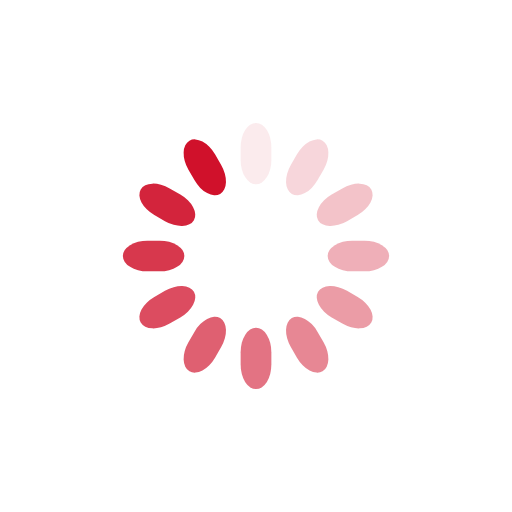
t = 0.00 s
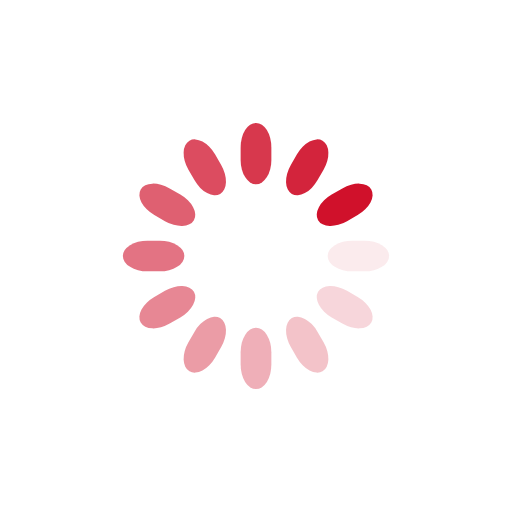
t = 0.25 s
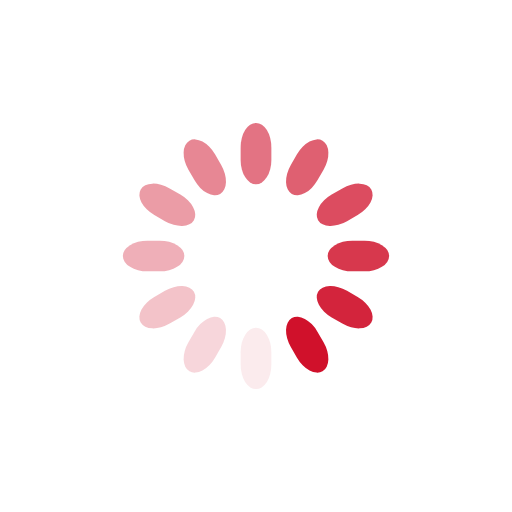
t = 0.50 s
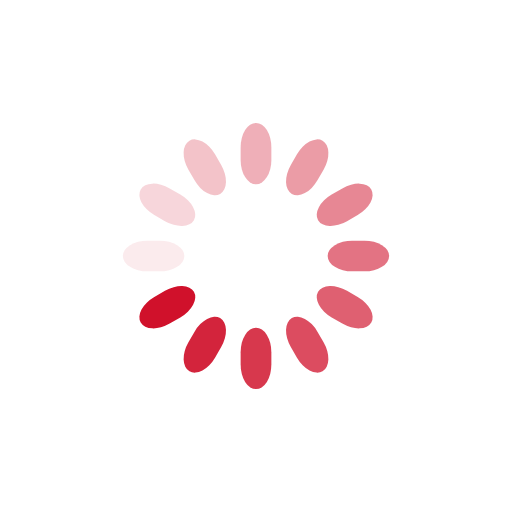
t = 0.75 s

The animated SVG that drew these frames (rendered in a browser with its animation timeline set to each time). Animation: 12 SMIL elements (animate=12); one cycle of 1.00 s, repeats indefinitely.

<svg class="lds-spinner" width="200px"  height="200px"  xmlns="http://www.w3.org/2000/svg" xmlns:xlink="http://www.w3.org/1999/xlink" viewBox="0 0 100 100" preserveAspectRatio="xMidYMid" style="background: none;"><g transform="rotate(0 50 50)">
  <rect x="47" y="24" rx="9.4" ry="4.8" width="6" height="12" fill="#d0112b">
    <animate attributeName="opacity" values="1;0" times="0;1" dur="1s" begin="-0.9166666666666666s" repeatCount="indefinite"></animate>
  </rect>
</g><g transform="rotate(30 50 50)">
  <rect x="47" y="24" rx="9.4" ry="4.8" width="6" height="12" fill="#d0112b">
    <animate attributeName="opacity" values="1;0" times="0;1" dur="1s" begin="-0.8333333333333334s" repeatCount="indefinite"></animate>
  </rect>
</g><g transform="rotate(60 50 50)">
  <rect x="47" y="24" rx="9.4" ry="4.8" width="6" height="12" fill="#d0112b">
    <animate attributeName="opacity" values="1;0" times="0;1" dur="1s" begin="-0.75s" repeatCount="indefinite"></animate>
  </rect>
</g><g transform="rotate(90 50 50)">
  <rect x="47" y="24" rx="9.4" ry="4.8" width="6" height="12" fill="#d0112b">
    <animate attributeName="opacity" values="1;0" times="0;1" dur="1s" begin="-0.6666666666666666s" repeatCount="indefinite"></animate>
  </rect>
</g><g transform="rotate(120 50 50)">
  <rect x="47" y="24" rx="9.4" ry="4.8" width="6" height="12" fill="#d0112b">
    <animate attributeName="opacity" values="1;0" times="0;1" dur="1s" begin="-0.5833333333333334s" repeatCount="indefinite"></animate>
  </rect>
</g><g transform="rotate(150 50 50)">
  <rect x="47" y="24" rx="9.4" ry="4.8" width="6" height="12" fill="#d0112b">
    <animate attributeName="opacity" values="1;0" times="0;1" dur="1s" begin="-0.5s" repeatCount="indefinite"></animate>
  </rect>
</g><g transform="rotate(180 50 50)">
  <rect x="47" y="24" rx="9.4" ry="4.8" width="6" height="12" fill="#d0112b">
    <animate attributeName="opacity" values="1;0" times="0;1" dur="1s" begin="-0.4166666666666667s" repeatCount="indefinite"></animate>
  </rect>
</g><g transform="rotate(210 50 50)">
  <rect x="47" y="24" rx="9.4" ry="4.8" width="6" height="12" fill="#d0112b">
    <animate attributeName="opacity" values="1;0" times="0;1" dur="1s" begin="-0.3333333333333333s" repeatCount="indefinite"></animate>
  </rect>
</g><g transform="rotate(240 50 50)">
  <rect x="47" y="24" rx="9.4" ry="4.8" width="6" height="12" fill="#d0112b">
    <animate attributeName="opacity" values="1;0" times="0;1" dur="1s" begin="-0.25s" repeatCount="indefinite"></animate>
  </rect>
</g><g transform="rotate(270 50 50)">
  <rect x="47" y="24" rx="9.4" ry="4.8" width="6" height="12" fill="#d0112b">
    <animate attributeName="opacity" values="1;0" times="0;1" dur="1s" begin="-0.16666666666666666s" repeatCount="indefinite"></animate>
  </rect>
</g><g transform="rotate(300 50 50)">
  <rect x="47" y="24" rx="9.4" ry="4.8" width="6" height="12" fill="#d0112b">
    <animate attributeName="opacity" values="1;0" times="0;1" dur="1s" begin="-0.08333333333333333s" repeatCount="indefinite"></animate>
  </rect>
</g><g transform="rotate(330 50 50)">
  <rect x="47" y="24" rx="9.4" ry="4.8" width="6" height="12" fill="#d0112b">
    <animate attributeName="opacity" values="1;0" times="0;1" dur="1s" begin="0s" repeatCount="indefinite"></animate>
  </rect>
</g></svg>
